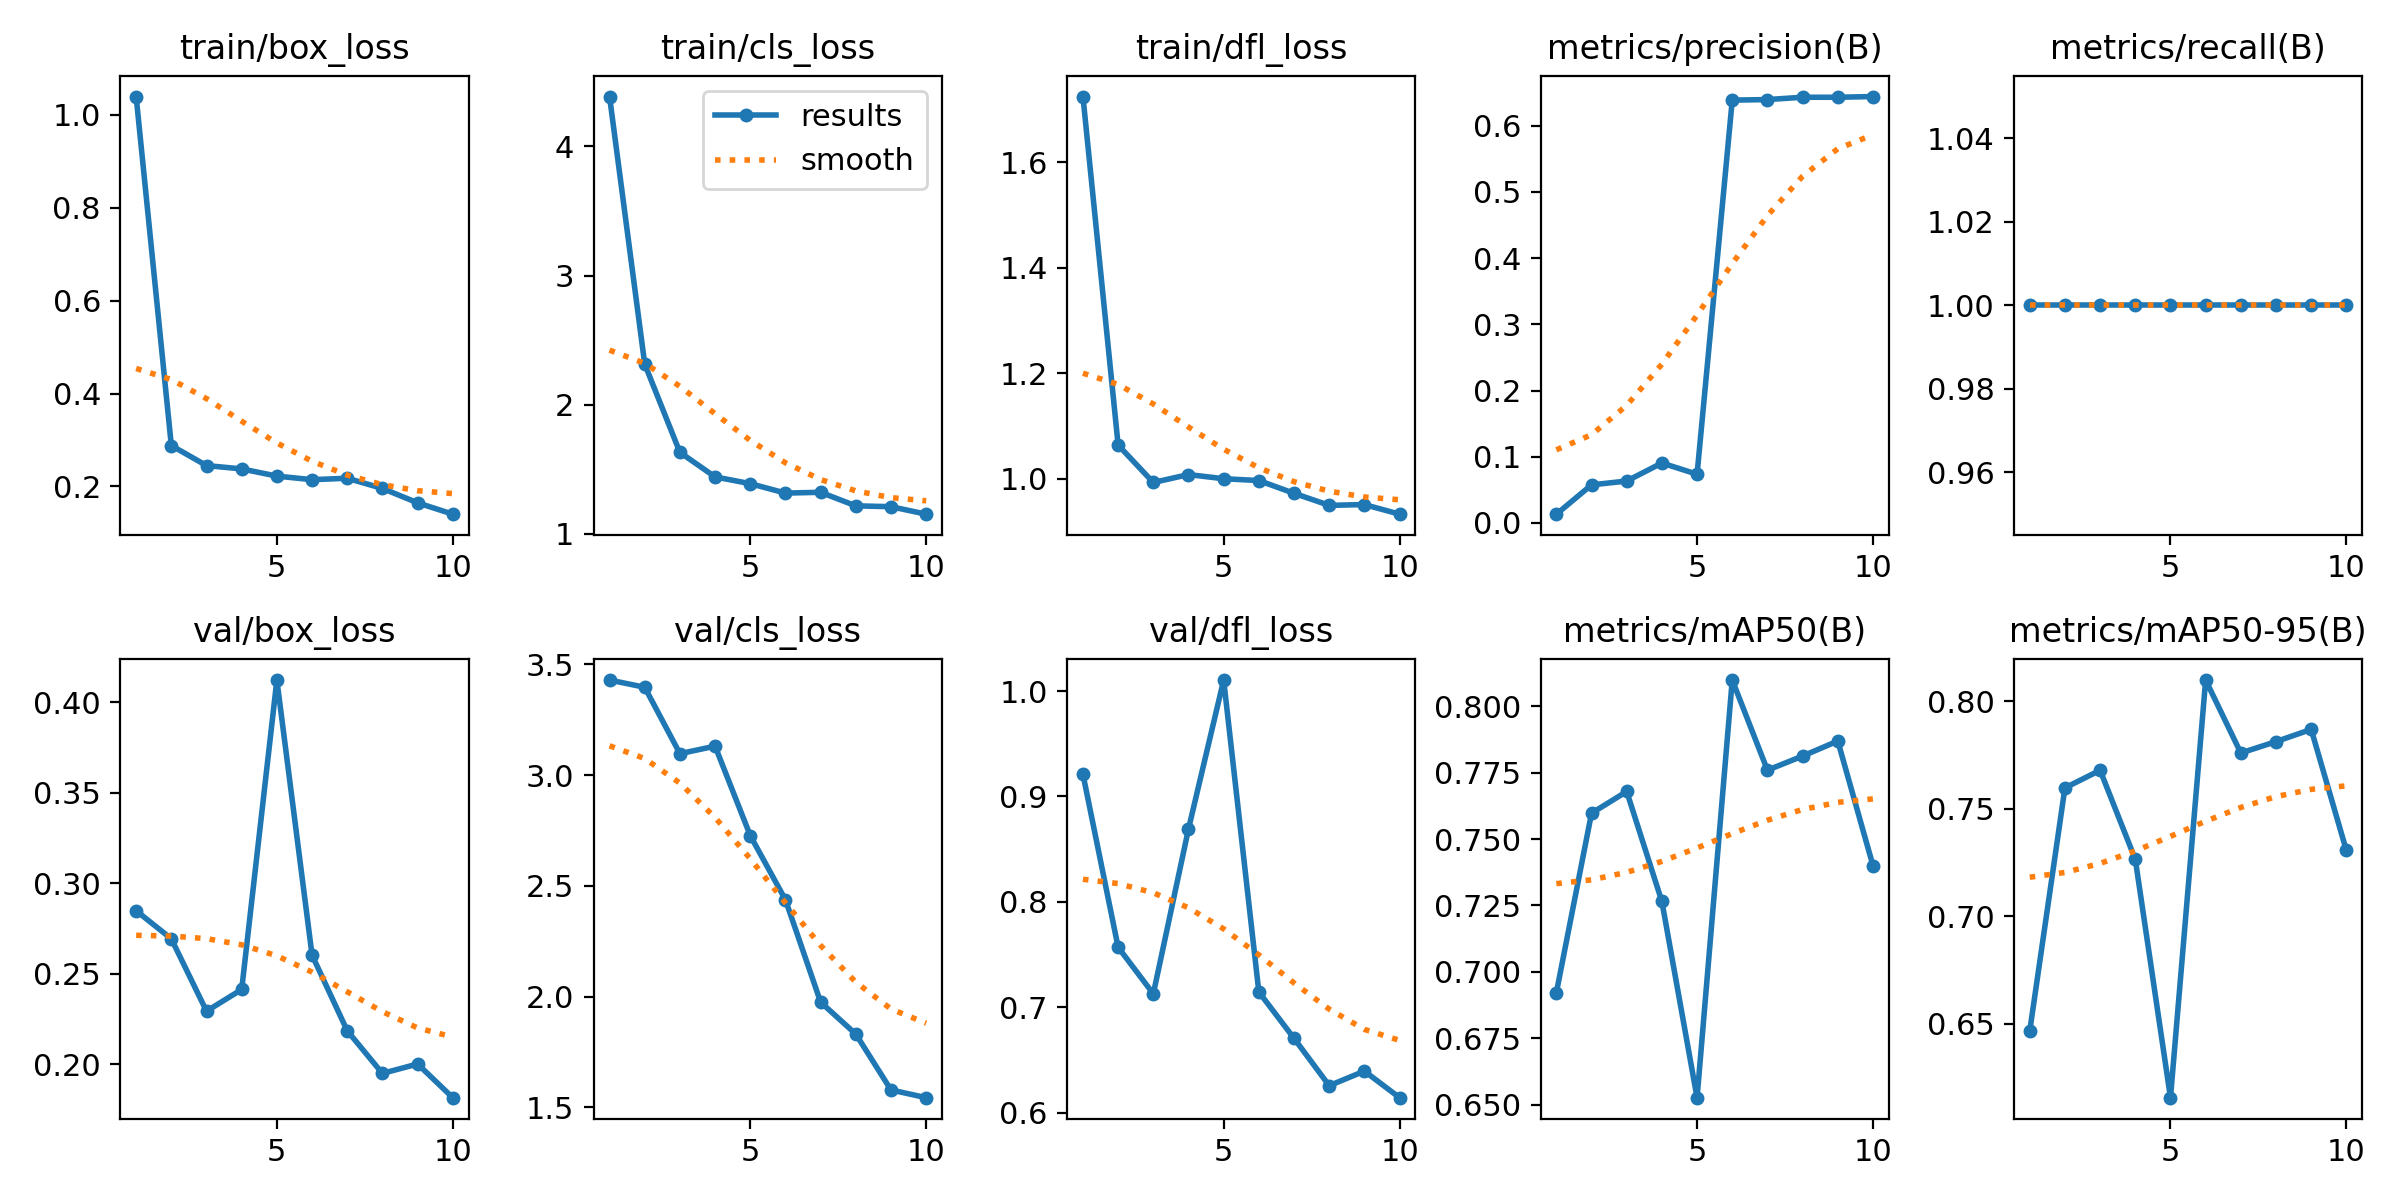

Data behind this chart, as committed beside it:
epoch, time, train/box_loss, train/cls_loss, train/dfl_loss, metrics/precision(B), metrics/recall(B), metrics/mAP50(B), metrics/mAP50-95(B), val/box_loss, val/cls_loss, val/dfl_loss, lr/pg0, lr/pg1, lr/pg2
1, 22.95, 1.039, 4.386, 1.724, 0.01321, 1, 0.6921, 0.6467, 0.2849, 3.43, 0.921, 0.000125, 0.000125, 0.000125
2, 25.58, 0.2881, 2.315, 1.064, 0.05747, 1, 0.7597, 0.7597, 0.2694, 3.397, 0.757, 0.0002365, 0.0002365, 0.0002365
3, 28.16, 0.245, 1.632, 0.9927, 0.06329, 1, 0.7679, 0.7679, 0.2294, 3.097, 0.7128, 0.0003208, 0.0003208, 0.0003208
4, 30.68, 0.2378, 1.441, 1.008, 0.0905, 1, 0.7265, 0.7265, 0.2414, 3.131, 0.8692, 0.0003779, 0.0003779, 0.0003779
5, 33.24, 0.2223, 1.389, 0.9999, 0.07353, 1, 0.6527, 0.6157, 0.4124, 2.727, 1.01, 0.0004077, 0.0004077, 0.0004077
6, 35.78, 0.2147, 1.316, 0.9964, 0.6387, 1, 0.8098, 0.8098, 0.2604, 2.438, 0.7146, 0.0004103, 0.0004103, 0.0004103
7, 38.22, 0.2177, 1.322, 0.9722, 0.6395, 1, 0.7759, 0.7759, 0.2186, 1.976, 0.6706, 0.0003857, 0.0003857, 0.0003857
8, 40.72, 0.1958, 1.217, 0.9494, 0.6431, 1, 0.7812, 0.7812, 0.195, 1.831, 0.6257, 0.0003339, 0.0003339, 0.0003339
9, 43.3, 0.1649, 1.211, 0.9509, 0.643, 1, 0.7869, 0.7869, 0.2002, 1.579, 0.6395, 0.0002548, 0.0002548, 0.0002548
10, 45.83, 0.1404, 1.153, 0.9327, 0.6441, 1, 0.74, 0.7306, 0.1816, 1.544, 0.6143, 0.0001363, 0.0001363, 0.0001363
